Run: headless pygame with SDL's dummy video driver; simulated clock (each Clock.tick advances the game by its frame time, no real sleeping); random seed 0; keys injected as events and as key.get_pressed() state; no mouse input.
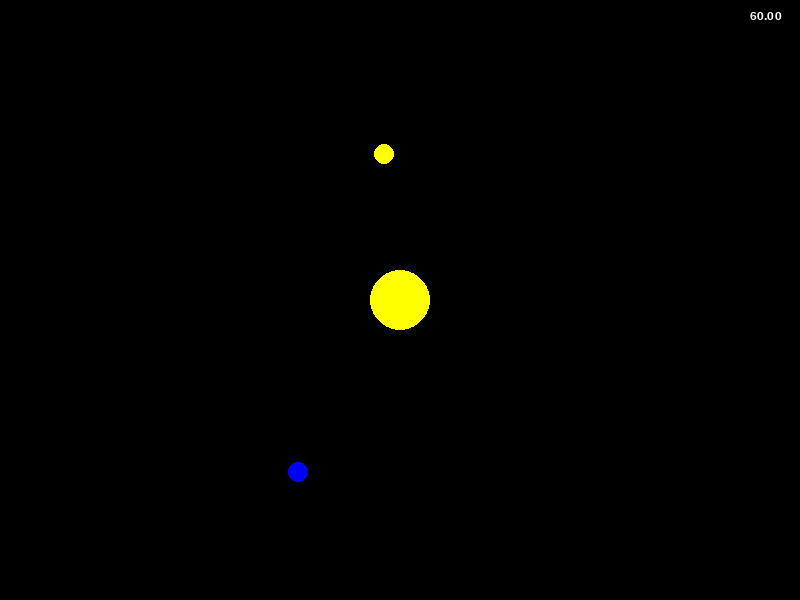
Frame 1 of 4 · flips 1–60 · no input
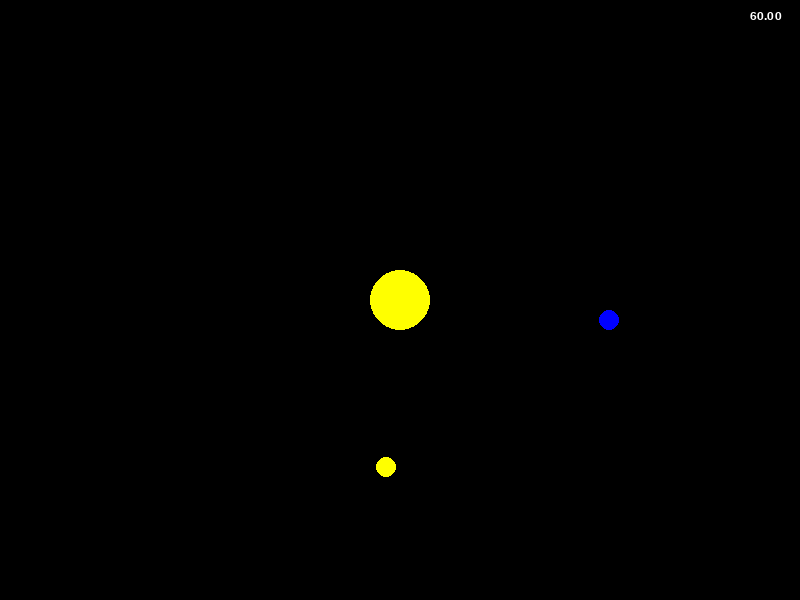
Frame 2 of 4 · flips 61–180 · tapped SPACE, RETURN · held RIGHT (→), D
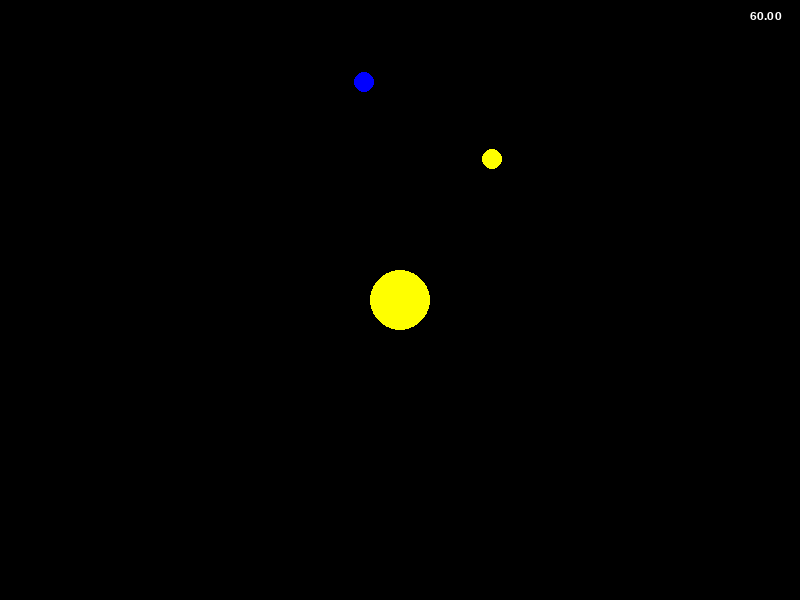
Frame 3 of 4 · flips 181–300 · held DOWN (↓), S
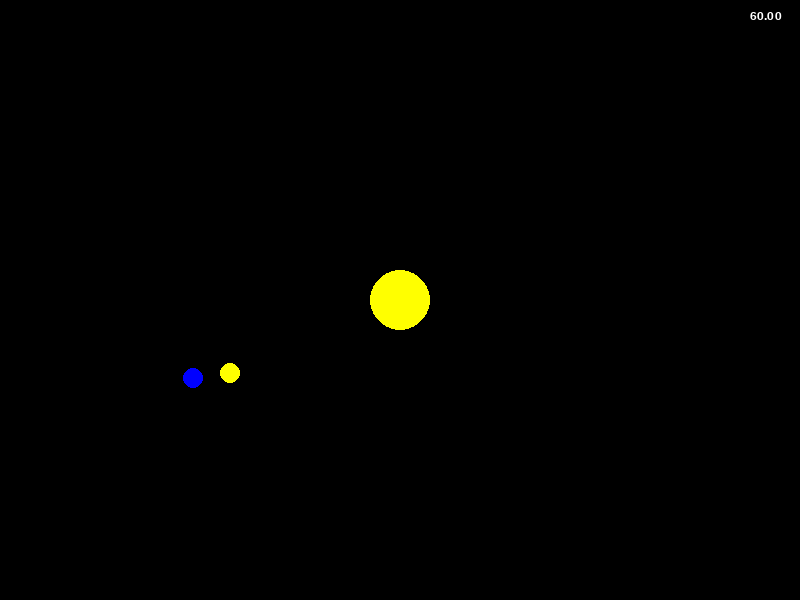
Frame 4 of 4 · flips 301–420 · held LEFT (←), A, UP (↑), W

The pygame program that drew these frames:

# Collect the Blocks
# by KidsCanCode 2015
# Run around and collect the blocks before the time runs out!

import pygame
import sys
import random
import math

# define some colors
BLACK = (0, 0, 0)
WHITE = (255, 255, 255)
RED = (255, 0, 0)
GREEN = (0, 255, 0)
YELLOW = (255, 255, 0)
BLUE = (0, 0, 255)

WIDTH = 800
HEIGHT = 600
FPS = 60

# Physical constants
G = 6.67428e-11  # Newton's Grav. Constant
AU = (149.6e6 * 1000)  # in meters
SCALE = WIDTH / (4 * AU)  # Pixels per AU.  1 AU is 1/4 screen width
OFFSETX = WIDTH / 2  # places origin at center of screen
OFFSETY = HEIGHT / 2
TIMESTEP = 24 * 3600  # one day, in sec

pygame.init()
screen = pygame.display.set_mode((WIDTH, HEIGHT))
pygame.display.set_caption("Orbits")
clock = pygame.time.Clock()


def draw_text(text, size, x, y):
    # utility function to draw text on screen
    font_name = pygame.font.match_font('arial')
    font = pygame.font.Font(font_name, size)
    text_surface = font.render(text, True, WHITE)
    text_rect = text_surface.get_rect()
    text_rect.topleft = (x, y)
    screen.blit(text_surface, text_rect)


class vec2:
    def __init__(self, x, y):
        self.x = x
        self.y = y

    def __mul__(self, other):
        x = self.x * other
        y = self.y * other
        return vec2(x, y)

    def __add__(self, other):
        x = self.x + other.x
        y = self.y + other.y
        return vec2(x, y)

    def __sub__(self, other):
        x = self.x - other.x
        y = self.y - other.y
        return vec2(x, y)

    def __str__(self):
        return "({:.2f},{:.2f})".format(self.x, self.y)

    def mag(self):
        return math.sqrt(self.x*self.x + self.y*self.y)


class Body(pygame.sprite.Sprite):
    def __init__(self, rad, col):
        pygame.sprite.Sprite.__init__(self)
        self.image = pygame.Surface((rad*2, rad*2))
        pygame.draw.circle(self.image, col, (rad, rad), rad)
        self.mass = 1000
        self.rad = rad
        self.rect = self.image.get_rect()
        self.pos = vec2(0, 0)
        self.vel = vec2(0, 0)
        self.accel = vec2(0, 0)
        self.rect.x = self.pos.x * SCALE + OFFSETX - rad
        self.rect.y = self.pos.y * SCALE + OFFSETY - rad

    def update(self):
        # equations of motion
        # p' = 0.5 at**2 + vt + p
        # v' = at + v
        self.pos += self.accel * (0.5 * TIMESTEP**2) + self.vel * TIMESTEP
        self.vel += self.accel * TIMESTEP

        # move the sprite
        self.rect.x = self.pos.x * SCALE + OFFSETX - self.rad
        self.rect.y = self.pos.y * SCALE + OFFSETY - self.rad


bodies = pygame.sprite.Group()

sun = Body(30, YELLOW)
sun.mass = 1.98892e30
bodies.add(sun)

earth = Body(10, BLUE)
earth.mass = 5.9742e24
earth.pos.x = -1 * AU
earth.vel.y = 29.783e3  # 29.783 km/s
bodies.add(earth)

venus = Body(10, YELLOW)
venus.mass = 4.8685e24
venus.pos.x = 0.723 * AU
venus.vel.y = -35.02e3
bodies.add(venus)

running = True
while running:
    clock.tick(FPS)
    # handle all events
    for event in pygame.event.get():
        if event.type == pygame.QUIT:
            pygame.quit()
            sys.exit()
        elif event.type == pygame.KEYDOWN:
            if event.key == pygame.K_ESCAPE:
                pygame.quit()
                sys.exit()

    # accelerate planets towards sun
    for p in bodies:
        if p is sun:
            continue
        else:
            d = (sun.pos - p.pos).mag()
            dir = (sun.pos - p.pos) * (1/d)
            a = G * sun.mass / (d * d)
            p.accel = dir * a

    screen.fill(BLACK)
    fps_txt = "{:.2f}".format(clock.get_fps())
    draw_text(str(fps_txt), 18, WIDTH-50, 10)
    bodies.update()
    bodies.draw(screen)
    pygame.display.flip()
